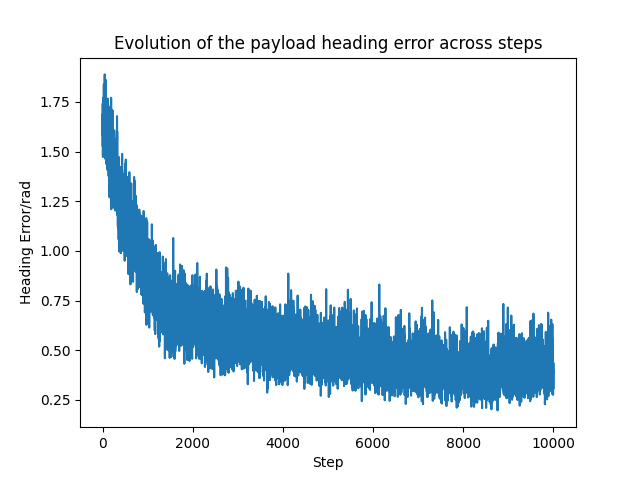

The table this chart was drawn from, first rows:
Step, exponentialNoMovement - Metrics/targetPo…, exponentialNoMovement - Metrics/targetPo…, exponentialNoMovement - Metrics/targetPo…
1, 1.53, 1.53, 1.53
2, 1.681, 1.681, 1.681
3, 1.687, 1.687, 1.687
4, 1.583, 1.583, 1.583
5, 1.741, 1.741, 1.741
6, 1.627, 1.627, 1.627
7, 1.682, 1.682, 1.682
8, 1.637, 1.637, 1.637
9, 1.472, 1.472, 1.472
10, 1.683, 1.683, 1.683
11, 1.719, 1.719, 1.719
12, 1.71, 1.71, 1.71
13, 1.631, 1.631, 1.631
14, 1.701, 1.701, 1.701
15, 1.663, 1.663, 1.663
16, 1.653, 1.653, 1.653
17, 1.609, 1.609, 1.609
18, 1.748, 1.748, 1.748
19, 1.574, 1.574, 1.574
20, 1.634, 1.634, 1.634
21, 1.683, 1.683, 1.683
22, 1.772, 1.772, 1.772
23, 1.595, 1.595, 1.595
24, 1.703, 1.703, 1.703
25, 1.597, 1.597, 1.597
26, 1.714, 1.714, 1.714
27, 1.695, 1.695, 1.695
28, 1.719, 1.719, 1.719
29, 1.67, 1.67, 1.67
30, 1.838, 1.838, 1.838
31, 1.58, 1.58, 1.58
32, 1.497, 1.497, 1.497
33, 1.568, 1.568, 1.568
34, 1.558, 1.558, 1.558
35, 1.725, 1.725, 1.725
36, 1.677, 1.677, 1.677
37, 1.643, 1.643, 1.643
38, 1.831, 1.831, 1.831
39, 1.673, 1.673, 1.673
40, 1.682, 1.682, 1.682
41, 1.734, 1.734, 1.734
42, 1.666, 1.666, 1.666
43, 1.55, 1.55, 1.55
44, 1.713, 1.713, 1.713
45, 1.745, 1.745, 1.745
46, 1.512, 1.512, 1.512
47, 1.634, 1.634, 1.634
48, 1.675, 1.675, 1.675
49, 1.888, 1.888, 1.888
50, 1.703, 1.703, 1.703
51, 1.705, 1.705, 1.705
52, 1.584, 1.584, 1.584
53, 1.768, 1.768, 1.768
54, 1.645, 1.645, 1.645
55, 1.709, 1.709, 1.709
56, 1.83, 1.83, 1.83
57, 1.65, 1.65, 1.65
58, 1.669, 1.669, 1.669
59, 1.464, 1.464, 1.464
60, 1.762, 1.762, 1.762
... 9,940 more rows
